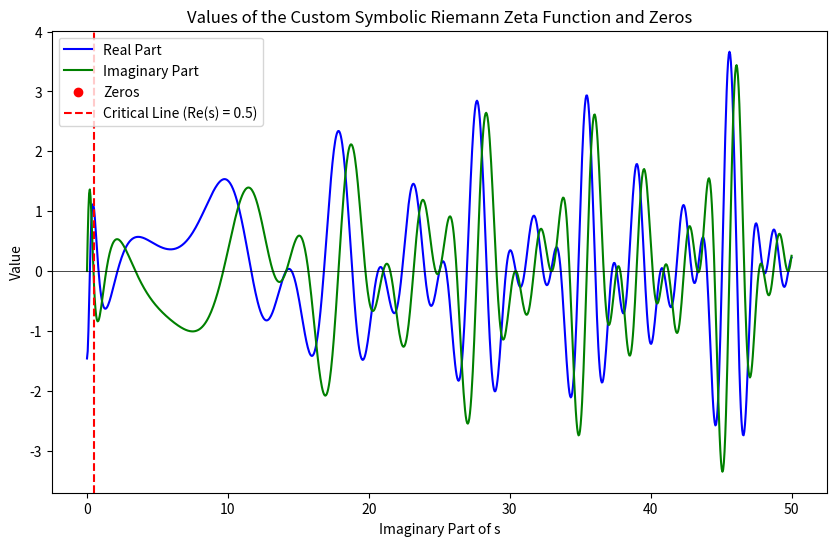
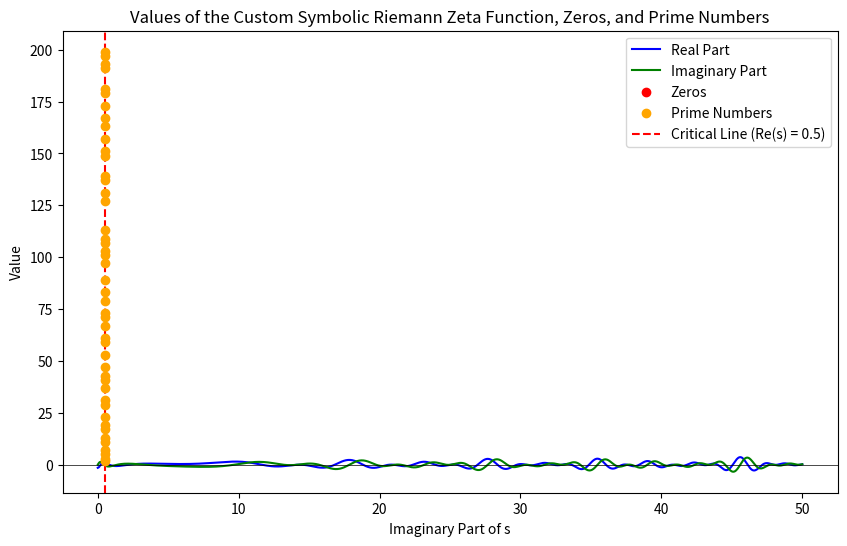

The script that saved these images, in order:
import matplotlib.pyplot as plt
from sympy import primerange
import numpy as np
import matplotlib.pyplot as plt
from mpmath import zeta, gamma, cos, pi, mp

# Set precision
mp.dps = 25

# Custom symbolic zeta function method
def zeta_symbolic(t):
    s = complex(0.5, t)
    s_conjugate = complex(0.5, -t)
    return (2**(0.5 - 1j*t) * pi**(-(0.5 + 1j*t)) * cos(pi * (0.5 + 1j*t) / 2) *
            gamma(0.5 + 1j*t) * zeta(s_conjugate))

# Define the range for the imaginary part of s
t_values = np.linspace(0, 50, 1000)

# Compute symbolic zeta function values
zeta_vals = [zeta_symbolic(t) for t in t_values]

# Extract real and imaginary parts
real_parts = np.array([val.real for val in zeta_vals], dtype=float)
imag_parts = np.array([val.imag for val in zeta_vals], dtype=float)

# Identify zeros (where both real and imaginary parts are close to zero)
epsilon = 1e-6  # Small threshold to identify zeros
zeros = [(0.5, t) for t, r, i in zip(t_values, real_parts, imag_parts) if abs(r) < epsilon and abs(i) < epsilon]
zeros_real = [zero[0] for zero in zeros]
zeros_imag = [zero[1] for zero in zeros]

# Plot the zeta function values and zeros
plt.figure(figsize=(10, 6))
plt.plot(t_values, real_parts, label='Real Part', color='blue')
plt.plot(t_values, imag_parts, label='Imaginary Part', color='green')
plt.scatter(zeros_imag, [0] * len(zeros_imag), color='red', label='Zeros')
plt.xlabel('Imaginary Part of s')
plt.ylabel('Value')
plt.axhline(0, color='black', lw=0.5)
plt.axvline(0.5, color='red', linestyle='--', label='Critical Line (Re(s) = 0.5)')
plt.title('Values of the Custom Symbolic Riemann Zeta Function and Zeros')
plt.legend()
plt.show()
# Generate prime numbers up to a certain limit
prime_limit = 200
primes = list(primerange(1, prime_limit))

# Overlay prime numbers as red dots in the same 3D space
plt.figure(figsize=(10, 6))
plt.plot(t_values, real_parts, label='Real Part', color='blue')
plt.plot(t_values, imag_parts, label='Imaginary Part', color='green')
plt.scatter(zeros_imag, [0] * len(zeros_imag), color='red', label='Zeros')
plt.scatter([0.5] * len(primes), primes, color='orange', label='Prime Numbers', zorder=5)
plt.xlabel('Imaginary Part of s')
plt.ylabel('Value')
plt.axhline(0, color='black', lw=0.5)
plt.axvline(0.5, color='red', linestyle='--', label='Critical Line (Re(s) = 0.5)')
plt.title('Values of the Custom Symbolic Riemann Zeta Function, Zeros, and Prime Numbers')
plt.legend()
plt.show()
